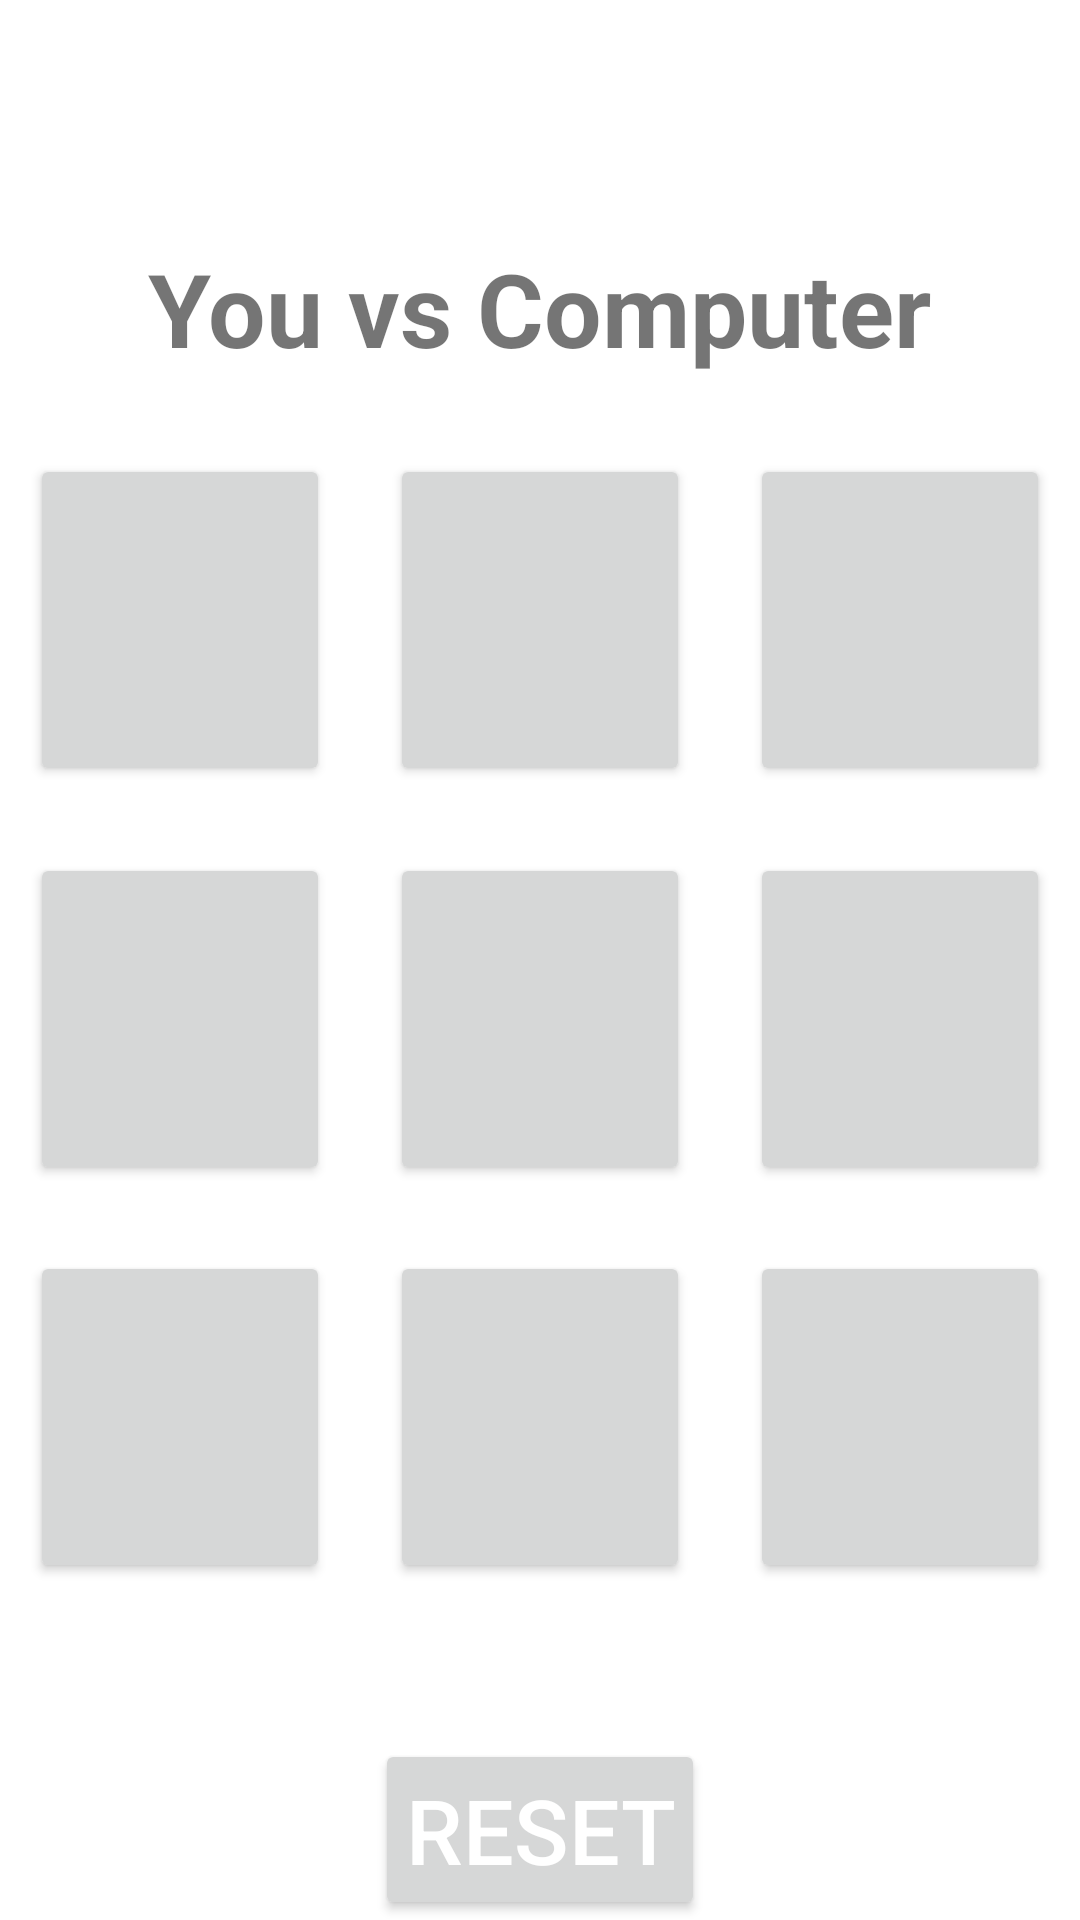

Layout XML and referenced resources for this Android screen:
<!-- AndroidManifest.xml: application theme Theme.CrossZeroMe -->
<!-- res/layout/fragment_multiplayer__a_i.xml -->
<?xml version="1.0" encoding="utf-8"?>
<LinearLayout xmlns:android="http://schemas.android.com/apk/res/android"
    xmlns:tools="http://schemas.android.com/tools"
    android:layout_width="match_parent"
    android:layout_height="wrap_content"
    android:orientation="vertical"
    android:layout_margin="20dp"
    tools:context=".multiplayer_AI">

    
    <TextView
        android:id="@+id/displayTv_M"
        android:layout_marginTop="80dp"
        android:layout_width="wrap_content"
        android:layout_height="wrap_content"
        android:layout_gravity="center_horizontal"
        android:text="You vs Computer"
        android:textSize="34sp"
        android:layout_marginBottom="16dp"
        android:textStyle="bold"/>

    <LinearLayout
        android:layout_weight="1"
        android:orientation="horizontal"
        android:layout_width="match_parent"
        android:layout_height="match_parent">

        <Button
            android:id="@+id/Button1_M"
            android:layout_width="50dp"
            android:layout_height="wrap_content"
            android:layout_weight="1"
            android:textSize="68sp"
            android:layout_margin="10dp"
            />

        <Button
            android:id="@+id/Button2_M"
            android:layout_width="50dp"
            android:layout_height="wrap_content"
            android:layout_weight="1"
            android:textSize="68sp"
            android:layout_margin="10dp"
            />
        <Button
            android:id="@+id/Button3_M"
            android:layout_width="50dp"
            android:layout_height="wrap_content"
            android:layout_weight="1"
            android:textSize="68sp"
            android:layout_margin="10dp"
            />

    </LinearLayout>

    <LinearLayout
        android:orientation="horizontal"
        android:layout_weight="1"
        android:layout_width="match_parent"
        android:layout_height="match_parent">

        <Button
            android:id="@+id/Button4_M"
            android:layout_width="50dp"
            android:layout_height="wrap_content"
            android:layout_weight="1"
            android:textSize="68sp"
            android:layout_margin="10dp"
            />

        <Button
            android:id="@+id/Button5_M"
            android:layout_width="50dp"
            android:layout_height="wrap_content"
            android:layout_weight="1"
            android:textSize="68sp"
            android:layout_margin="10dp"
            />
        <Button
            android:id="@+id/Button6_M"
            android:layout_width="50dp"
            android:layout_height="wrap_content"
            android:layout_weight="1"
            android:textSize="68sp"
            android:layout_margin="10dp"
            />


    </LinearLayout>

    <LinearLayout
        android:orientation="horizontal"
        android:layout_weight="1"
        android:layout_width="match_parent"
        android:layout_height="match_parent">

        <Button
            android:id="@+id/Button7_M"
            android:layout_width="50dp"
            android:layout_height="wrap_content"
            android:layout_weight="1"
            android:textSize="68sp"
            android:layout_margin="10dp"
            />

        <Button
            android:id="@+id/Button8_M"
            android:layout_width="50dp"
            android:layout_height="wrap_content"
            android:layout_weight="1"
            android:textSize="68sp"
            android:layout_margin="10dp"
            />
        <Button
            android:id="@+id/Button9_M"
            android:layout_width="50dp"
            android:layout_height="wrap_content"
            android:layout_weight="1"
            android:textSize="68sp"
            android:layout_margin="10dp"
            />

    </LinearLayout>


    <Button
        android:id="@+id/resetButton_M"
        android:layout_width="wrap_content"
        android:layout_height="wrap_content"
        android:layout_gravity="center_horizontal"
        android:padding="10dp"
        android:text="RESET"
        android:textColor="@color/white"
        android:layout_marginTop="40dp"
        android:textSize="30sp"
        />

</LinearLayout>
<!-- resources referenced by this layout -->
<resources>
  <color name="white">#FFFFFFFF</color>
  <style name="Theme.CrossZeroMe" parent="Theme.MaterialComponents.DayNight.DarkActionBar">
          
          <item name="colorPrimary">@color/red</item>
          <item name="colorPrimaryVariant">@color/red</item>
          <item name="colorOnPrimary">@color/white</item>
          
          <item name="colorSecondary">@color/red</item>
          <item name="colorSecondaryVariant">@color/red</item>
          <item name="colorOnSecondary">@color/black</item>
          
          <item name="android:statusBarColor" tools:targetApi="l">?attr/colorPrimaryVariant</item>
          
      </style>
  <color name="red">#FFF01f5E</color>
  <color name="black">#FF000000</color>
</resources>
